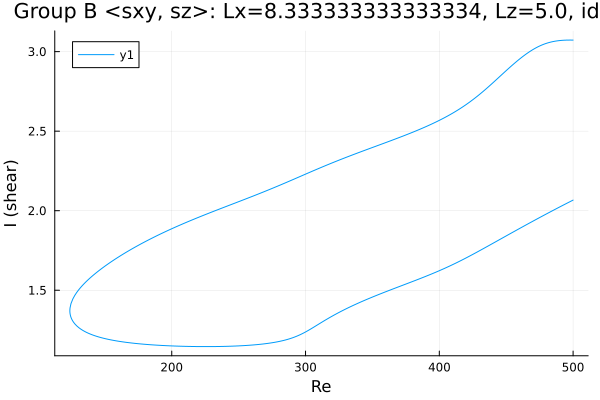

The data file committed next to this chart (first rows):
Re, shear
500.0, 2.067
499.6, 2.065
498.2, 2.059
496.8, 2.053
495.4, 2.047
494, 2.041
492.5, 2.035
491.1, 2.029
489.7, 2.022
488.3, 2.016
486.9, 2.01
485.5, 2.004
484.1, 1.998
482.6, 1.991
481.2, 1.985
479.8, 1.979
479.6, 1.978
478.1, 1.971
476.7, 1.965
475.3, 1.958
473.9, 1.952
472.5, 1.946
471.1, 1.939
469.7, 1.933
468.2, 1.926
466.8, 1.92
465.4, 1.913
464, 1.907
462.6, 1.9
461.2, 1.894
459.8, 1.887
458.3, 1.881
456.9, 1.874
455.5, 1.867
454.1, 1.861
452.7, 1.854
451.3, 1.848
449.9, 1.841
448.4, 1.834
447, 1.828
445.6, 1.821
444.2, 1.814
442.8, 1.808
441.4, 1.801
440, 1.795
438.5, 1.788
437.1, 1.781
435.7, 1.775
434.3, 1.768
432.9, 1.762
431.5, 1.755
430.1, 1.748
428.6, 1.742
427.2, 1.735
425.8, 1.729
424.4, 1.723
423, 1.716
421.6, 1.71
420.2, 1.704
418.7, 1.698
... 538 more rows
